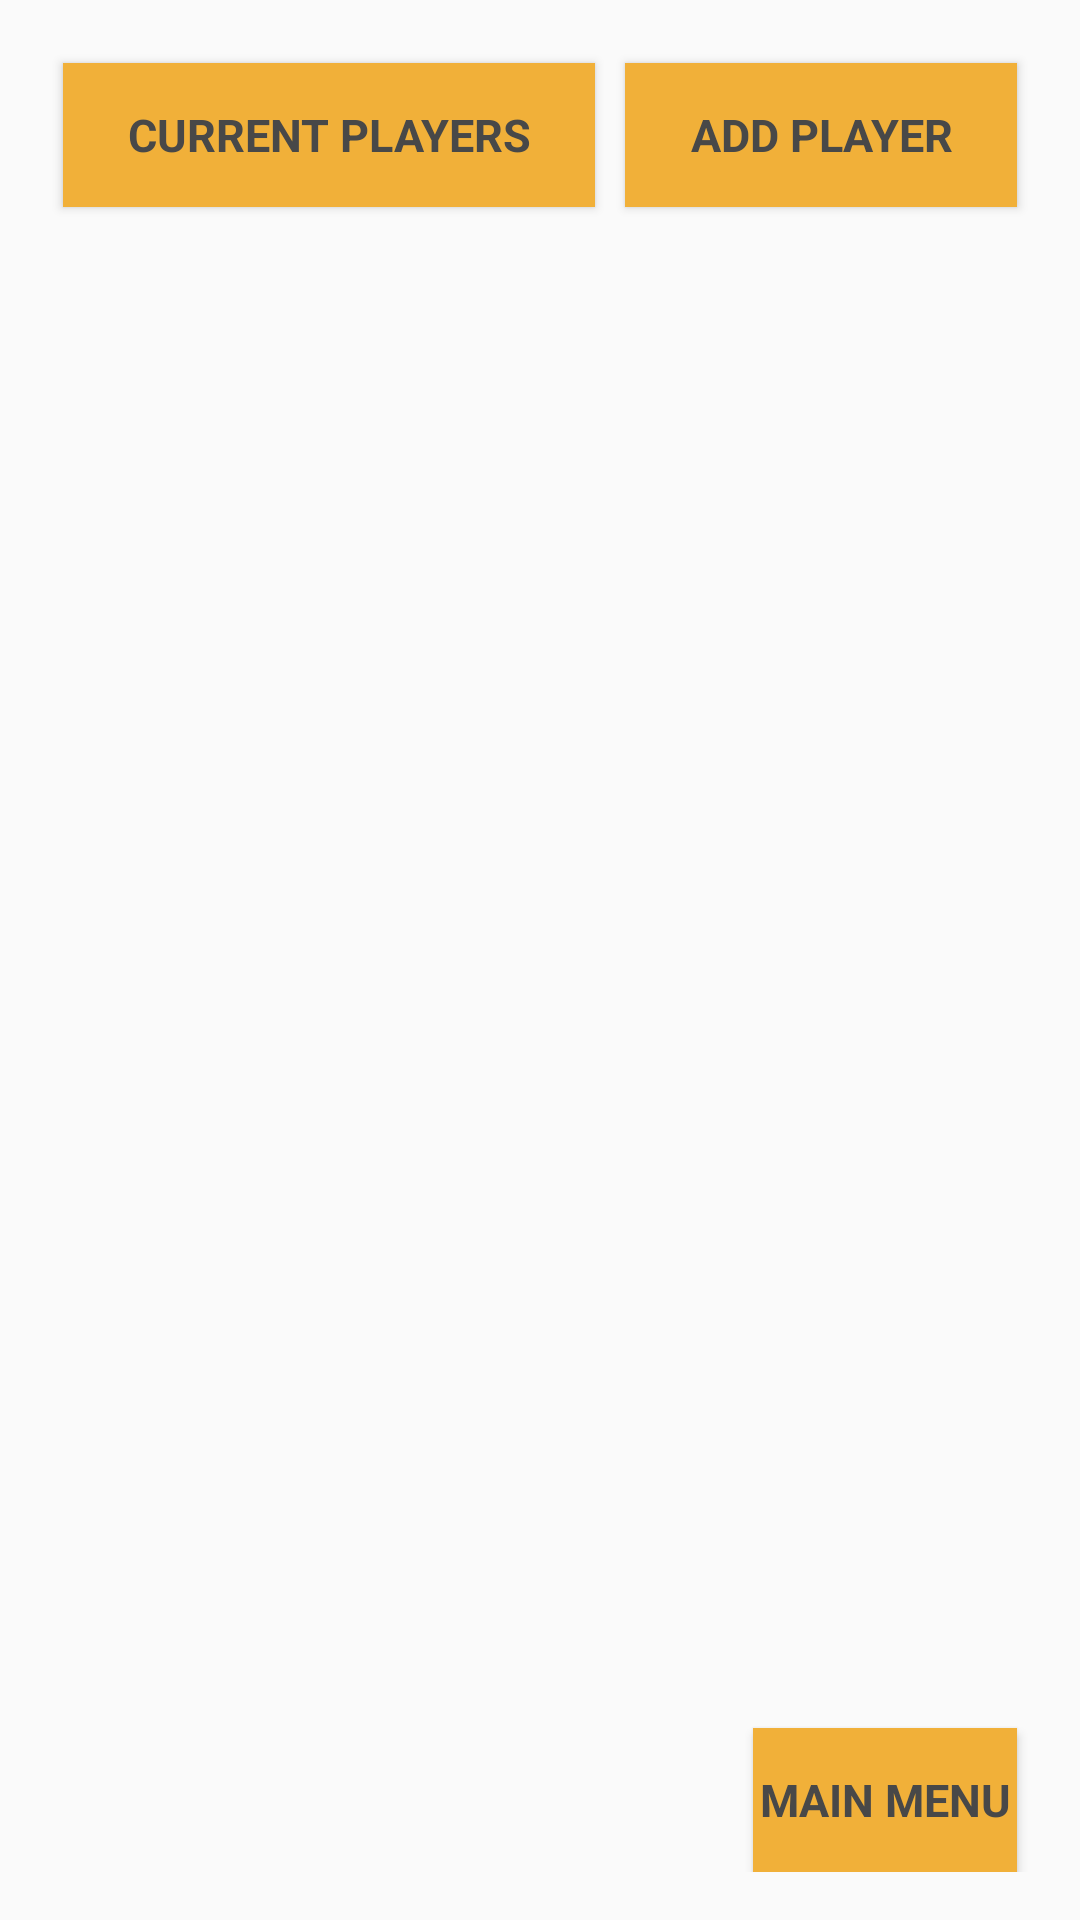

The Android layout XML behind this screen, and the referenced resources:
<!-- AndroidManifest.xml: application theme AppTheme -->
<!-- res/layout/activity_roster.xml -->
<?xml version="1.0" encoding="utf-8"?>
<RelativeLayout xmlns:android="http://schemas.android.com/apk/res/android"
    xmlns:tools="http://schemas.android.com/tools"
    android:layout_width="match_parent"
    android:layout_height="match_parent"
    android:paddingBottom="@dimen/activity_vertical_margin"
    android:paddingLeft="@dimen/activity_horizontal_margin"
    android:paddingRight="@dimen/activity_horizontal_margin"
    android:paddingTop="@dimen/activity_vertical_margin"
    tools:context="edu.neu.hinf5300.concussionsidelineresponse.RosterActivity">

    <LinearLayout
        android:id="@+id/toggle_button_roster_layout"
        android:layout_width="match_parent"
        android:layout_height="wrap_content"
        android:orientation="horizontal"
        android:layout_marginBottom="10dp">


        <Button
            android:id="@+id/current_players_button"
            android:layout_width="wrap_content"
            android:layout_height="wrap_content"
            android:text="Current Players"
            android:layout_weight="1"
            style="@style/ButtonStyle" />

        <Button
            android:id="@+id/add_player_button"
            android:layout_width="wrap_content"
            android:layout_height="wrap_content"
            android:layout_below = "@+id/current_players_tv"
            android:text="Add Player"
            android:layout_weight="1"
            style="@style/ButtonStyle"
            />

    </LinearLayout>



    <RelativeLayout
        android:id="@+id/add_players_rl"
        android:layout_width="match_parent"
        android:layout_height="wrap_content"
        android:visibility="gone"
        android:layout_below="@+id/toggle_button_roster_layout">

        <TextView
            android:id="@+id/first_name_tv"
            android:layout_width="match_parent"
            android:layout_height="wrap_content"
            android:textSize="20sp"
            android:text="First Name:"
            style="@style/InstructionFont"/>

        <EditText
            android:id="@+id/first_name_et"
            android:layout_width="match_parent"
            android:layout_height="wrap_content"
            android:layout_below="@+id/first_name_tv"
            android:hint="enter first name"/>

        <TextView
            android:id="@+id/last_name_tv"
            android:layout_width="match_parent"
            android:layout_height="wrap_content"
            android:textSize="20sp"
            android:layout_below="@+id/first_name_et"
            android:text="Last Name:"
            style="@style/InstructionFont"/>

        <EditText
            android:id="@+id/last_name_et"
            android:layout_width="match_parent"
            android:layout_height="wrap_content"
            android:layout_below="@+id/last_name_tv"
            android:hint="enter last name"/>

        <TextView
            android:id="@+id/pcp_number_tv"
            android:layout_width="match_parent"
            android:layout_height="wrap_content"
            android:textSize="20sp"
            android:layout_below="@+id/last_name_et"
            android:text="PCP's Number:"
            style="@style/InstructionFont"/>

        <EditText
            android:id="@+id/pcp_number_et"
            android:layout_width="match_parent"
            android:layout_height="wrap_content"
            android:layout_below="@+id/pcp_number_tv"
            android:hint="enter PCP's number"/>


        <Button
            android:id="@+id/save_player_button"
            android:layout_width="wrap_content"
            android:layout_height="wrap_content"
            android:text="Save"
            style="@style/ButtonStyle"
            android:layout_below="@+id/pcp_number_et"/>



    </RelativeLayout>

    <RelativeLayout
        android:id="@+id/current_players_rl"
        android:layout_width="match_parent"
        android:layout_height="wrap_content"
        android:visibility="visible"
        android:layout_alignParentLeft="true"
        android:layout_below="@+id/toggle_button_roster_layout">

        <TextView
            android:id="@+id/no_players_roster_tv"
            android:layout_width="match_parent"
            android:layout_height="wrap_content"
            android:text="You must add players to the roster."
            style="@style/InstructionFont"
            android:visibility="gone"/>

        <Button
            android:id="@+id/main_menu_button"
            android:layout_width="wrap_content"
            android:layout_height="wrap_content"
            android:layout_alignParentBottom="true"
            android:layout_alignParentRight="true"
            android:layout_alignParentEnd="true"
            android:text="Main Menu"
            android:layout_marginTop="5dp"
            android:layout_marginLeft="5dp"
            android:layout_marginRight="5dp"
            style="@style/ButtonStyle"/>

        <ScrollView
            android:id="@+id/current_players_scrollview"
            android:layout_width="match_parent"
            android:layout_height="wrap_content">

            <RadioGroup
                android:id="@+id/test_results_radio_group"
                android:layout_width="match_parent"
                android:layout_height="wrap_content"
                android:layout_below="@+id/add_player_button">

            </RadioGroup>

         </ScrollView>


    </RelativeLayout>


</RelativeLayout>
<!-- resources referenced by this layout -->
<resources>
  <dimen name="activity_horizontal_margin">16dp</dimen>
  <dimen name="activity_vertical_margin">16dp</dimen>
  <style name="ButtonStyle" parent="@android:style/TextAppearance.Medium">
          <item name="android:layout_width">match_parent</item>
          <item name="android:layout_height">wrap_content</item>
          <item name="android:textSize">15sp</item>
          <item name="android:textStyle">bold</item>
          <item name="android:textColor">#484848</item>
          <item name="android:typeface">sans</item>
          <item name="android:background">@color/mainButtonColor</item>
          <item name="android:padding">2dp</item>
          <item name="android:layout_margin">5dp</item>
      </style>
  <style name="InstructionFont" parent="@android:style/TextAppearance.Medium">
          <item name="android:layout_width">fill_parent</item>
          <item name="android:layout_height">wrap_content</item>
          <item name="android:textSize">20sp</item>
          <item name="android:textColor">#484848</item>
          <item name="android:typeface">sans</item>
      </style>
  <style name="AppTheme" parent="Theme.AppCompat.Light.DarkActionBar">
          
          <item name="colorPrimary">@color/colorPrimary</item>
          <item name="colorPrimaryDark">@color/colorPrimaryDark</item>
          <item name="colorAccent">@android:color/holo_green_dark</item>
          <item name="android:textColorPrimary">@android:color/primary_text_light</item>
  
  
      </style>
  <color name="mainButtonColor">#f1b039</color>
  <color name="colorPrimary">#3F51B5</color>
  <color name="colorPrimaryDark">#303F9F</color>
</resources>
